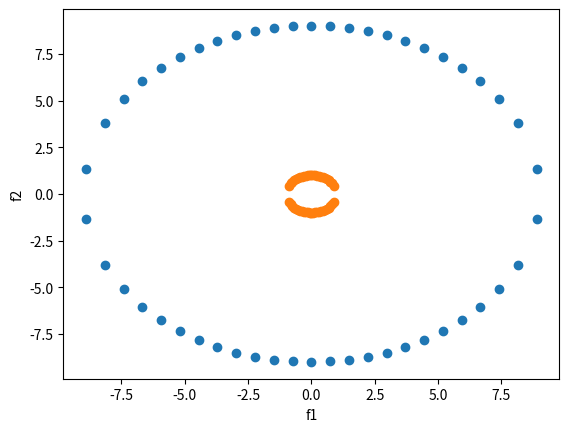

Write Python code to recreate this figure.
# -*- coding: utf-8 -*-
"""
Created on Fri Feb 25 13:57:23 2022

[redacted]
"""
import numpy as np
import matplotlib.pyplot as plt
import pandas as pd

def make_circle_data(r=9, n=100):
  x = np.linspace(-(r-0.1),(r-0.1), num=n//2)

  y_p = np.sqrt(r**2-x**2)
  y_n = -np.sqrt(r**2-x**2)

  x = np.reshape(x, (1,-1))
  y_p = np.reshape(y_p, (1,-1))
  y_n = np.reshape(y_n, (1,-1))

  Y_n = np.concatenate((x,y_n))
  Y_p = np.concatenate((x,y_p))

  XY = np.concatenate((Y_n,Y_p), axis=1)

  return XY

XY_circle1 = make_circle_data(9,50)
XY_circle2 = make_circle_data(1,50)

plt.plot(XY_circle1[0,:], XY_circle1[1,:], 'o')
plt.xlabel('f1')
plt.plot(XY_circle2[0,:], XY_circle2[1,:], 'o')
plt.ylabel('f2')

Y_t = np.concatenate((np.ones((1, 50)), np.zeros((1, 50))), axis=1)
Y_f = np.concatenate((np.zeros((1, 50)), np.ones((1, 50))), axis=1)

X = np.concatenate((XY_circle1, XY_circle2), axis=1)
Y = np.concatenate((Y_t, Y_f), axis=0)

input = X
target = Y

print(input.shape)
print(target.shape)

index = ['f1', 'f2']

pd.DataFrame(X, index = index).to_csv('x_dataset.csv')
pd.DataFrame(Y, index = index).to_csv('y_dataset.csv')

